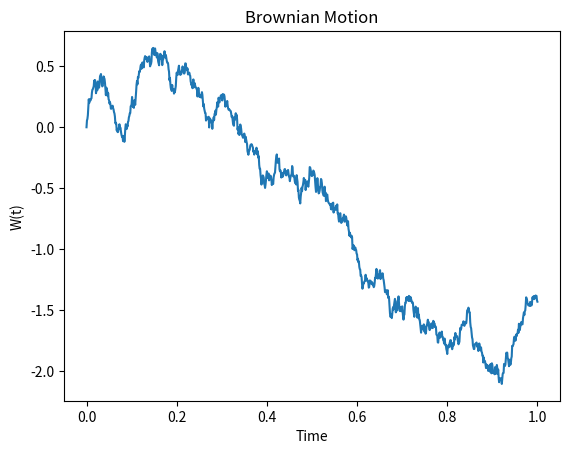
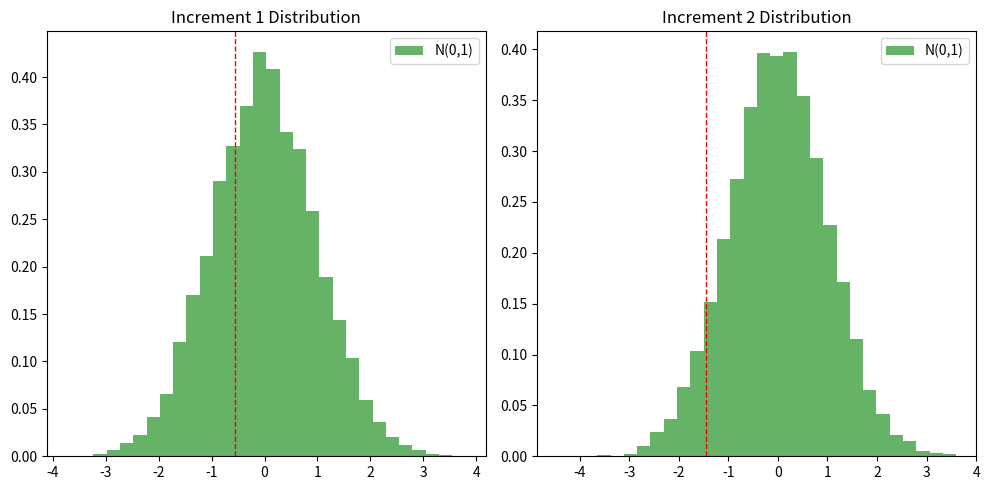

Python code for these plots, in order:
import numpy as np
import matplotlib.pyplot as plt

# パラメータ
T = 1.0  # 終了時間
N = 1000  # 分割数
dt = T / N  # 時間刻み
t = np.linspace(0, T, N+1)

# ブラウン運動の生成
np.random.seed(0)
dW = np.sqrt(dt) * np.random.randn(N)
W = np.concatenate(([0], np.cumsum(dW)))

# プロット
plt.plot(t, W)
plt.title("Brownian Motion")
plt.xlabel("Time")
plt.ylabel("W(t)")
plt.show()



import numpy as np
import matplotlib.pyplot as plt

# パラメータ
T = 2.0  # 終了時間
N = 1000  # 分割数
dt = T / N  # 時間刻み
t = np.linspace(0, T, N+1)

# ブラウン運動の生成
np.random.seed(0)
dW = np.sqrt(dt) * np.random.randn(N)
W = np.concatenate(([0], np.cumsum(dW)))

# 増分の抽出
increment_1 = W[N//2] - W[0]  # W(1) - W(0)
increment_2 = W[-1] - W[N//2]  # W(2) - W(1)

print("増分 1:", increment_1)
print("増分 2:", increment_2)

# 増分の独立性と分布のプロット
plt.figure(figsize=(10, 5))

plt.subplot(1, 2, 1)
plt.hist(np.random.randn(10000), bins=30, density=True, alpha=0.6, color='g', label='N(0,1)')
plt.axvline(increment_1, color='r', linestyle='dashed', linewidth=1)
plt.title('Increment 1 Distribution')
plt.legend()

plt.subplot(1, 2, 2)
plt.hist(np.random.randn(10000), bins=30, density=True, alpha=0.6, color='g', label='N(0,1)')
plt.axvline(increment_2, color='r', linestyle='dashed', linewidth=1)
plt.title('Increment 2 Distribution')
plt.legend()

plt.tight_layout()
plt.show()

import numpy as np

# 観測データの生成
np.random.seed(0)
T = 1.0  # 観測期間
N = 1000  # 分割数
dt = T / N  # 時間刻み
t = np.linspace(0, T, N+1)
dW = np.sqrt(dt) * np.random.randn(N)
W = np.concatenate(([0], np.cumsum(dW)))

# 増分の計算
increments = np.diff(W)

# 増分の標本分散の計算
sample_variance = np.var(increments, ddof=1)

# 最尤推定量の計算
mle_sigma_squared = sample_variance / dt

print("推定された分散パラメータ σ^2:", mle_sigma_squared)